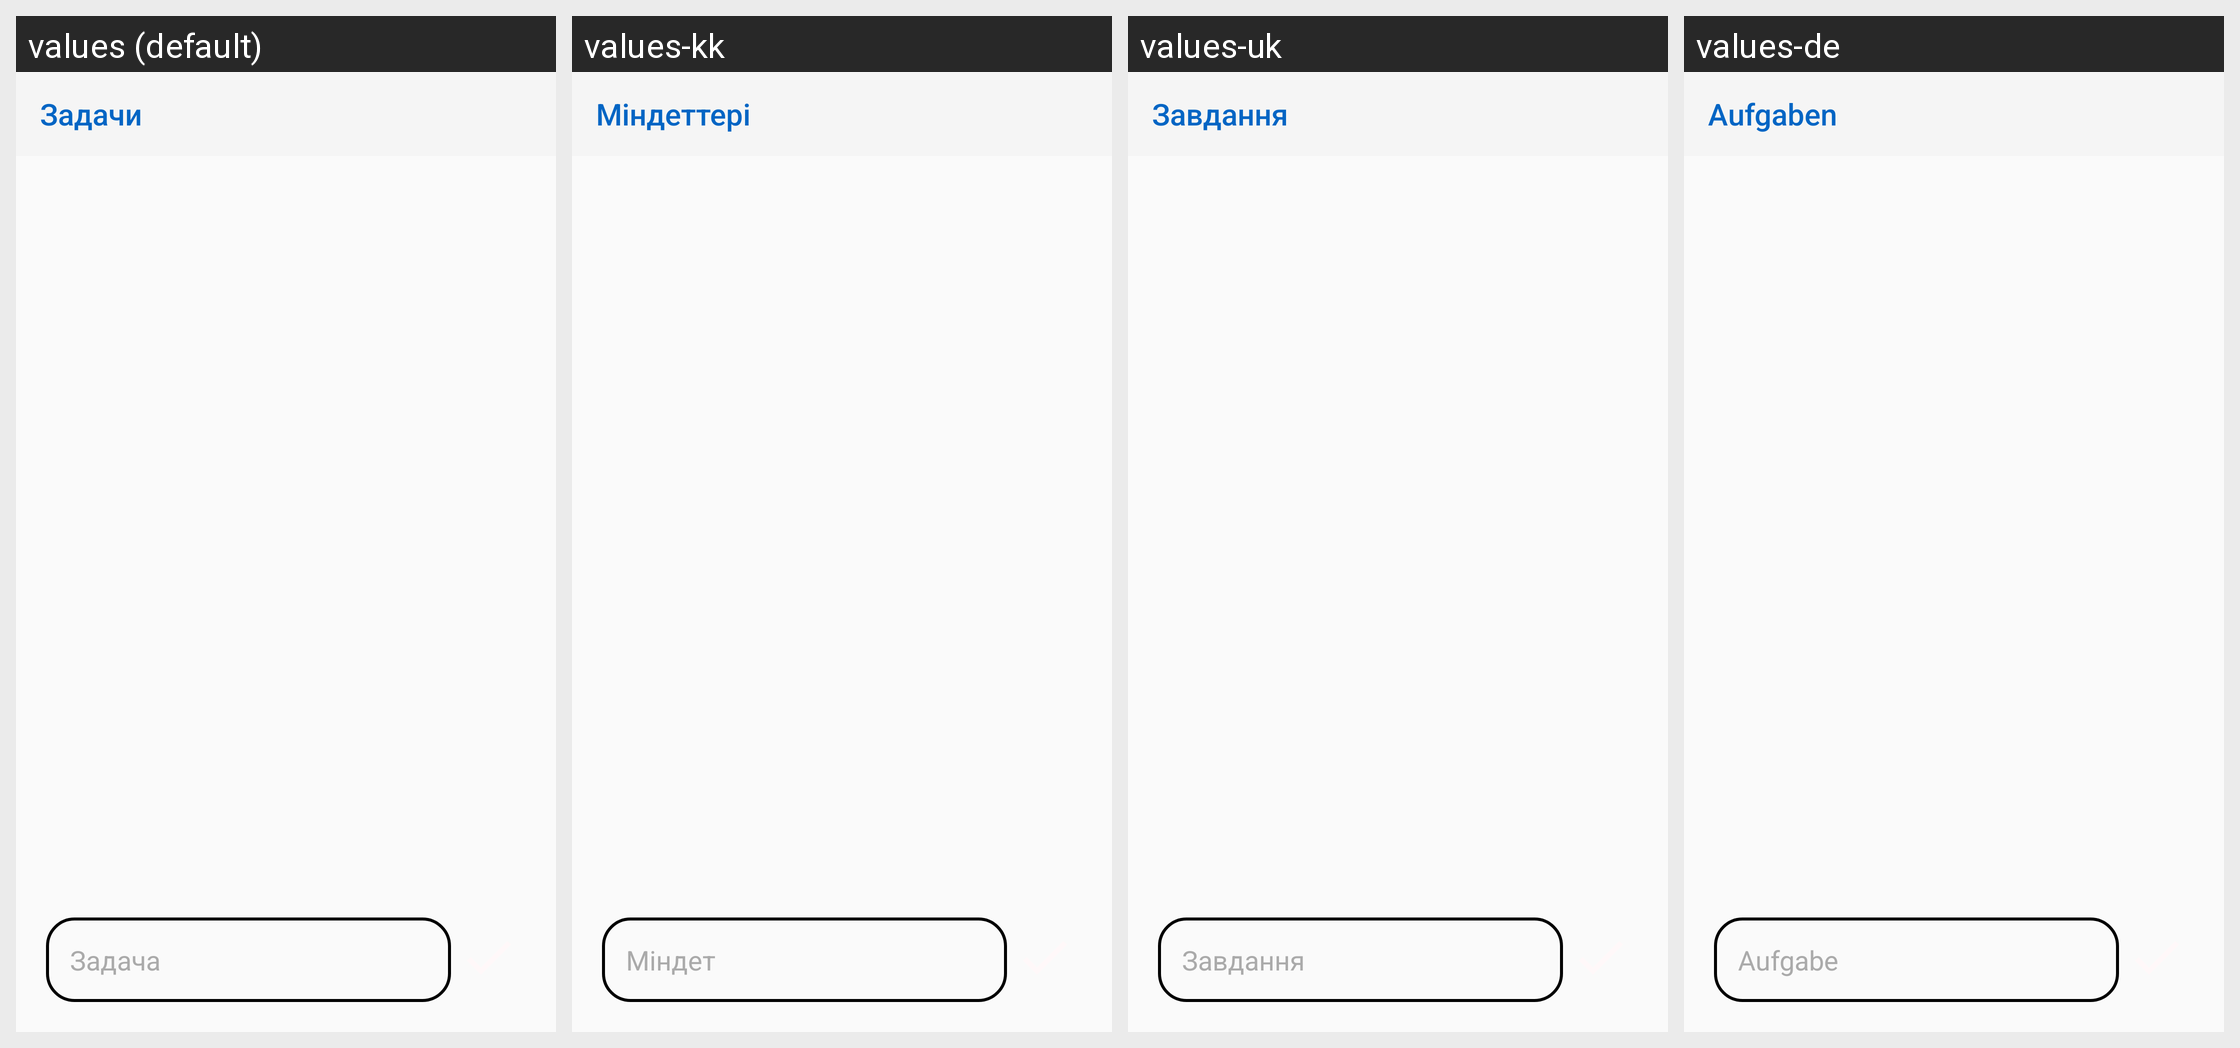

Strings drawn on this Android screen and how each of the app's shown locales translates them:
Android screen res/layout/fragment_answer.xml rendered under 4 locales, left to right: values (default), values-kk, values-uk, values-de. Device: Nexus 5 (rendered at 1080×1920; each locale shown at half size, 540×960, under a caption strip naming it); theme AppTheme.
Other locales in the repository, not shown: values-be, values-en, values-es, values-fr, values-hi, values-it, values-ja, values-ko, values-ky, values-pt, values-tr, values-uz, values-zh.
Strings drawn on this screen, with the default value and each locale's value (text and hints the layout hard-codes, and strings that could not be matched under every locale, appear in the picture but are not listed):

tasks
  values: Задачи
  values-kk: Міндеттері
  values-uk: Завдання
  values-de: Aufgaben

task
  values: Задача
  values-kk: Міндет
  values-uk: Завдання
  values-de: Aufgabe
